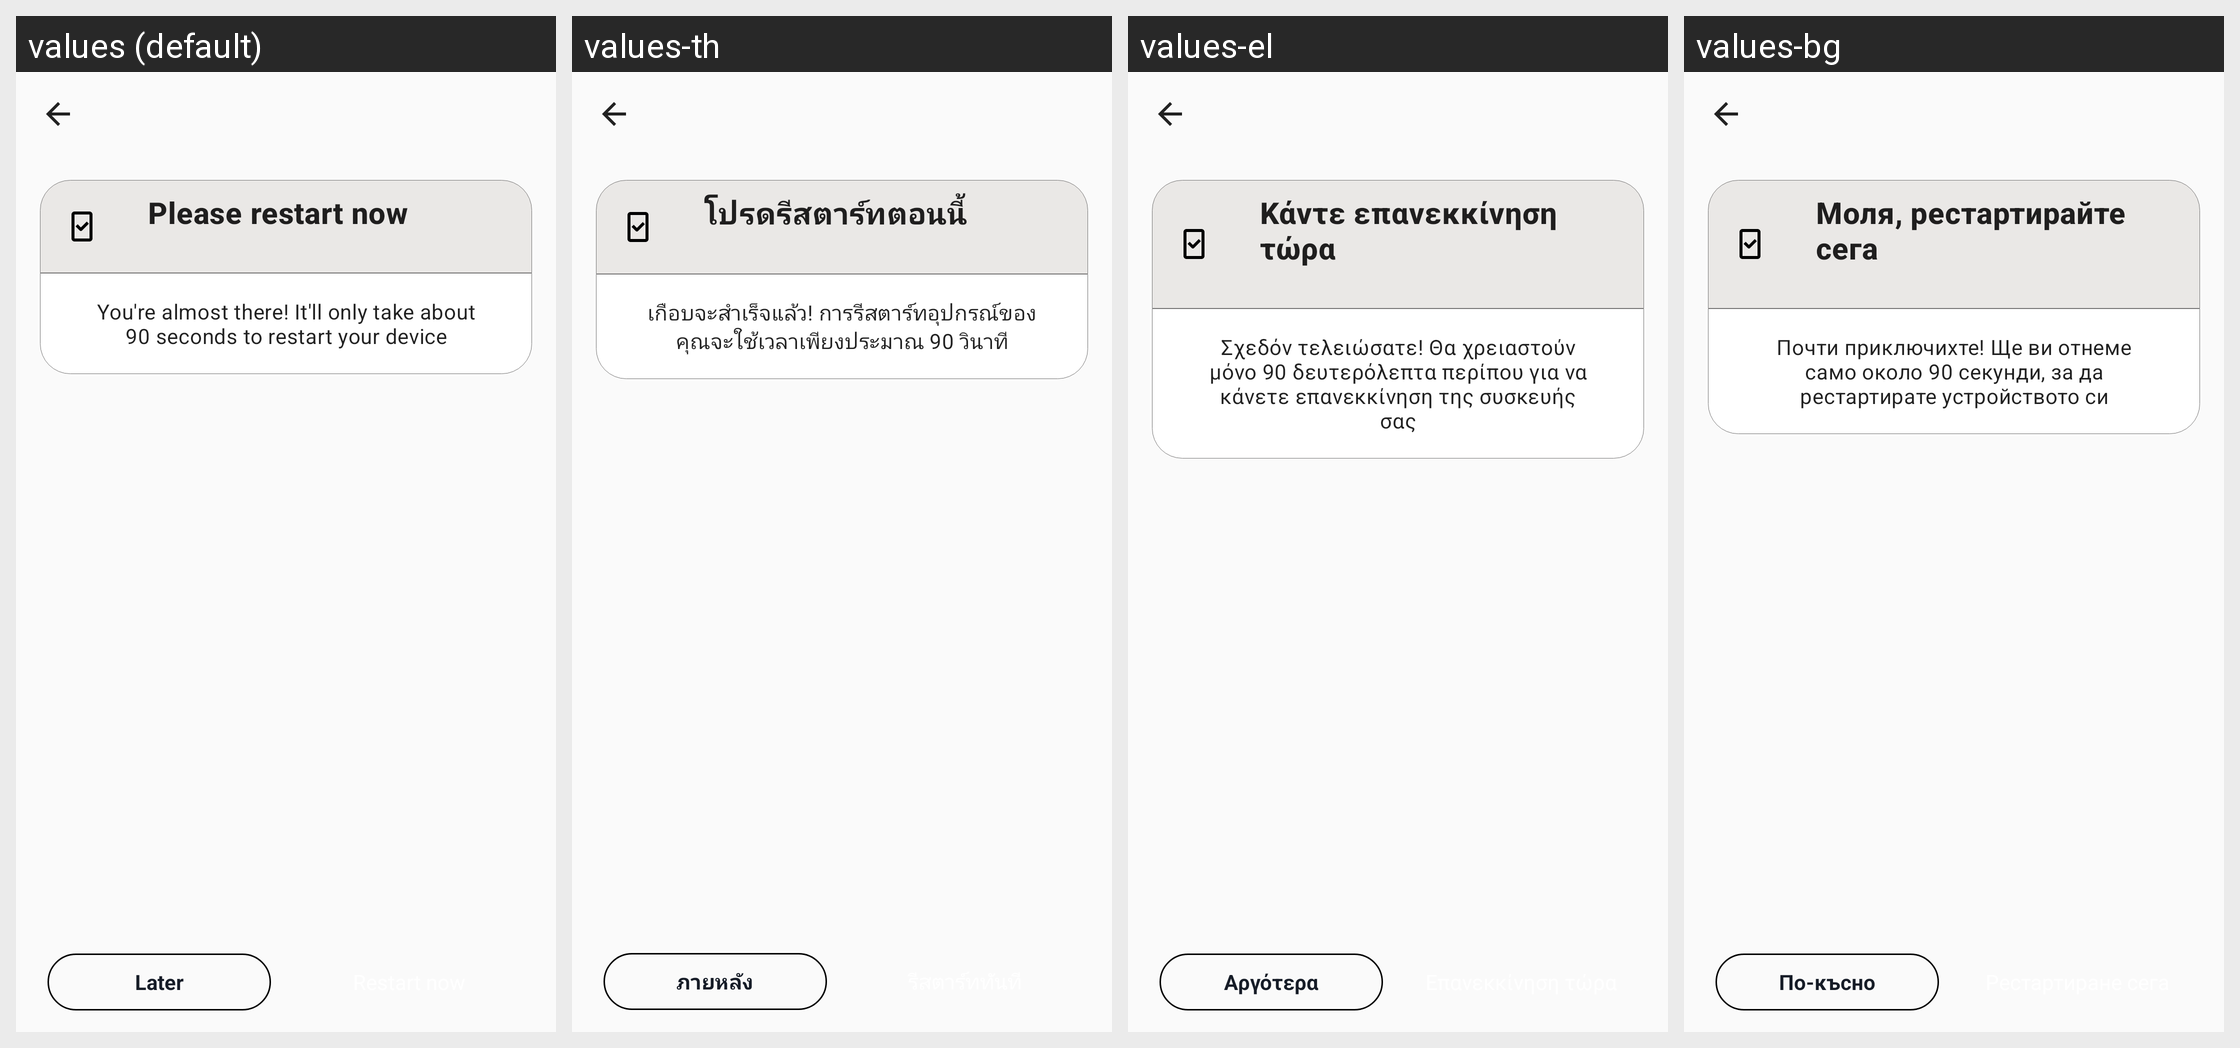

For this localized Android screen grid, give each drawn string resource with its value in every locale shown.
Android screen res/layout/restart.xml rendered under 4 locales, left to right: values (default), values-th, values-el, values-bg. Device: Nexus 5 (rendered at 1080×1920; each locale shown at half size, 540×960, under a caption strip naming it); theme AppTheme.
Other locales in the repository, not shown: values-af, values-am, values-ar, values-az-rAZ, values-be, values-bn-rBD, values-ca, values-chr-rUS, values-cs, values-da, values-de, values-en-rGB, values-en-rIN, values-en-rXM, values-es, values-es-rUS, values-et, values-fa, values-fi, values-fr, values-fr-rCA, values-hi, values-hr, values-hu, values-in, values-it, values-iw, values-ja, values-kgp-rBR, values-km-rKH, values-ko, values-ky, values-lld-rIT, values-lt, values-lv, values-mi, values-mk-rMK, values-mr, values-ms, values-ms-rMY, values-my-rMM, values-nb, values-nl, values-pl, values-pt, values-pt-rBR, values-pt-rPT, values-pt-rXM, values-ro, values-ru, values-rw, values-si-rLK, values-sk, values-sl, values-sr, values-sv, values-sw, values-ta-rIN, values-tl, values-tr, values-uk, values-ur-rPK, values-uz, values-vi, values-xnr-rIN, values-yrl-rBR, values-zh-rCN, values-zh-rHK, values-zh-rTW, values-zu.
Strings drawn on this screen, with the default value and each locale's value (text and hints the layout hard-codes, and strings that could not be matched under every locale, appear in the picture but are not listed):

please_restart
  values: Please restart now
  values-th: โปรดรีสตาร์ทตอนนี้
  values-el: Κάντε επανεκκίνηση τώρα
  values-bg: Моля, рестартирайте сега

ab_restart_text
  values: You're almost there! It'll only take about 90 seconds to restart your device
  values-th: เกือบจะสำเร็จแล้ว! การรีสตาร์ทอุปกรณ์ของคุณจะใช้เวลาเพียงประมาณ 90 วินาที
  values-el: Σχεδόν τελειώσατε! Θα χρειαστούν μόνο 90 δευτερόλεπτα περίπου για να κάνετε επανεκκίνηση της συσκευής σας
  values-bg: Почти приключихте! Ще ви отнеме само около 90 секунди, за да рестартирате устройството си

restart_later
  values: Later
  values-th: ภายหลัง
  values-el: Αργότερα
  values-bg: По-късно
